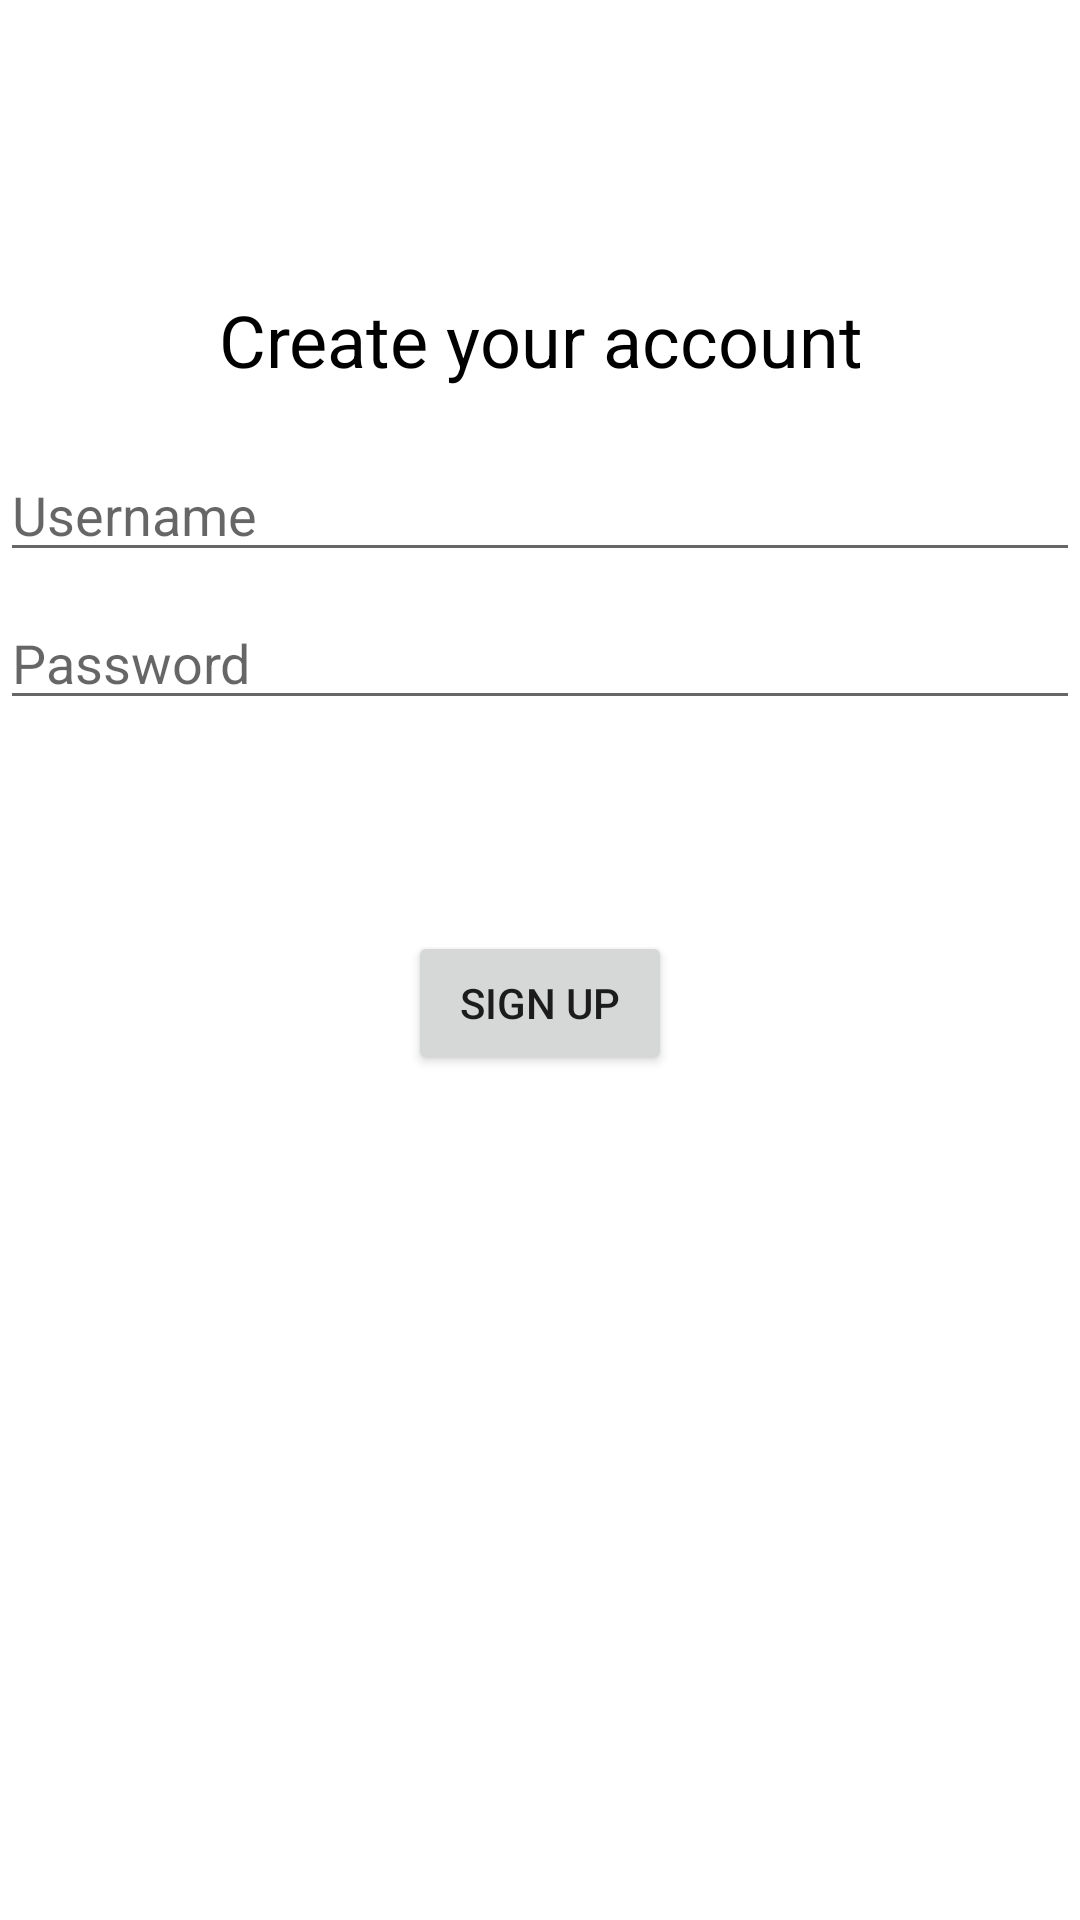

Android layout source for this screen:
<!-- AndroidManifest.xml: application theme Theme.Travelmark -->
<!-- res/layout/activity_register.xml -->
<?xml version="1.0" encoding="utf-8"?>
<androidx.constraintlayout.widget.ConstraintLayout xmlns:android="http://schemas.android.com/apk/res/android"
    xmlns:app="http://schemas.android.com/apk/res-auto"
    xmlns:tools="http://schemas.android.com/tools"
    android:id="@+id/container"
    android:layout_width="match_parent"
    android:layout_height="match_parent"
    tools:context=".views.login.LoginView">

    <ImageView
        android:id="@+id/imageIcon"
        android:layout_width="match_parent"
        android:layout_height="wrap_content"
        android:layout_marginTop="70dp"
        app:layout_constraintBottom_toBottomOf="parent"
        app:layout_constraintEnd_toEndOf="parent"
        app:layout_constraintStart_toStartOf="parent"
        app:layout_constraintTop_toTopOf="parent"
        app:layout_constraintVertical_bias="0.0"
        app:srcCompat="@drawable/travel_2" />

    <TextView
        android:id="@+id/registerMessage"
        android:layout_width="wrap_content"
        android:layout_height="wrap_content"
        android:text="@string/register_message"
        android:textAlignment="center"
        android:textColor="@color/black"
        android:textSize="24sp"
        app:layout_constraintBottom_toBottomOf="parent"
        app:layout_constraintEnd_toEndOf="parent"
        app:layout_constraintStart_toStartOf="parent"
        app:layout_constraintTop_toBottomOf="@+id/imageIcon"
        app:layout_constraintVertical_bias="0.05" />

    <EditText
        android:id="@+id/username"
        android:layout_width="0dp"
        android:layout_height="wrap_content"
        android:layout_marginTop="20dp"
        android:autofillHints="email"
        android:hint="@string/username_hint"
        android:inputType="textEmailAddress"
        android:selectAllOnFocus="true"
        app:layout_constraintBottom_toBottomOf="parent"
        app:layout_constraintEnd_toEndOf="parent"
        app:layout_constraintHorizontal_bias="0.0"
        app:layout_constraintStart_toStartOf="parent"
        app:layout_constraintTop_toBottomOf="@+id/registerMessage"
        app:layout_constraintVertical_bias="0.0" />

    <EditText
        android:id="@+id/password"
        android:layout_width="0dp"
        android:layout_height="wrap_content"
        android:layout_marginTop="8dp"
        android:autofillHints="password"
        android:hint="@string/password_hint"
        android:inputType="textPassword"
        android:selectAllOnFocus="true"
        app:layout_constraintBottom_toBottomOf="parent"
        app:layout_constraintEnd_toEndOf="parent"
        app:layout_constraintHorizontal_bias="0.0"
        app:layout_constraintStart_toStartOf="parent"
        app:layout_constraintTop_toBottomOf="@+id/username"
        app:layout_constraintVertical_bias="0.0" />

    <Button
        android:id="@+id/registerButton"
        android:layout_width="wrap_content"
        android:layout_height="wrap_content"
        android:layout_gravity="start"
        android:layout_marginTop="16dp"
        android:layout_marginBottom="64dp"
        android:text="@string/button_register"
        app:layout_constraintBottom_toBottomOf="parent"
        app:layout_constraintEnd_toEndOf="parent"
        app:layout_constraintStart_toStartOf="parent"
        app:layout_constraintTop_toBottomOf="@+id/password"
        app:layout_constraintVertical_bias="0.2" />

</androidx.constraintlayout.widget.ConstraintLayout>
<!-- resources referenced by this layout -->
<resources>
  <color name="black">#FF000000</color>
  <string name="button_register">Sign Up</string>
  <string name="password_hint">Password</string>
  <string name="register_message">Create your account</string>
  <string name="username_hint">Username</string>
  <style name="Theme.Travelmark" parent="Theme.MaterialComponents.DayNight.NoActionBar">
          
          <item name="colorPrimary">@color/colorAccent</item>
          <item name="colorPrimaryVariant">@color/colorPrimaryDark</item>
          <item name="colorOnPrimary">@color/white</item>
          
          <item name="colorSecondary">@color/teal_200</item>
          <item name="colorSecondaryVariant">@color/teal_700</item>
          <item name="colorOnSecondary">@color/black</item>
          
          <item name="android:statusBarColor" tools:targetApi="l">?attr/colorPrimaryVariant</item>
          
      </style>
  <color name="colorAccent">#03a9f4</color>
  <color name="colorPrimaryDark">#000000</color>
  <color name="white">#FFFFFFFF</color>
  <color name="teal_200">#FF03DAC5</color>
  <color name="teal_700">#FF018786</color>
</resources>
